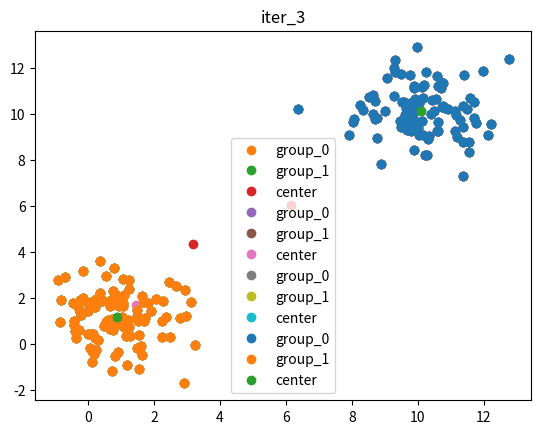

This figure's Python source:
from matplotlib import pyplot as plt
import numpy as np
import random

def generateData(num_points=100):
    data = np.concatenate((np.random.normal(loc=1.0, scale=1.0, size=[num_points, 2]) , np.random.normal(loc=10.0, scale=1.0, size=[num_points, 2])))
    plt.plot(data[:, 0], data[:, 1], 'o')
    # plt.show()
    return data

def equal(arr1, arr2):
    len1, len2 = np.shape(arr1)
    for i in range(len1):
        for j in range(len2):
            if arr1[i][j] != arr2[i][j]:
                return False
    return True

def K_Means(data_arr, k):
    """
        data_arr = (2 * N)
    """
    data_arr = data_arr.T
    num_points = np.shape(data_arr)[1]

    # Random Define the center
    idx = np.asarray(range(num_points))
    random.shuffle(idx)
    centers = data_arr[:, idx[:k]]
    tags = np.zeros([num_points])        

    # Clustering
    previous_center = None
    stop_counter = 0
    while True:        
        # E-step
        tags = np.empty([num_points])
        for i in range(num_points):
            tags[i] = np.argmin(np.sqrt(np.sum(np.square(centers - data_arr[:, i]), axis=0)))

        # M-step
        for i in range(k):
            sub_data = data_arr[:, tags == i]
            new_center = np.mean(sub_data, axis=-1)
            centers[i] = new_center
        centers = centers.T
        # print('new center: ', centers)

        # Draw
        plt.figure(1)
        for i in range(k):
            sub_data = data_arr[:, tags == i]
            plt.plot(sub_data[0], sub_data[1], 'o', label='group_%s'%str(i))
        if not type(centers) == type(None):
            plt.plot(centers[0], centers[1], 'o', label='center')
        plt.title('iter_%s'%str(stop_counter))
        plt.legend()
        plt.show()

        # Break
        if not type(previous_center) == type(None):
            if equal(centers, previous_center) == True or stop_counter > 20:
                break
        
        previous_center = np.copy(centers)
        stop_counter += 1
        

K_Means(generateData(), 2)